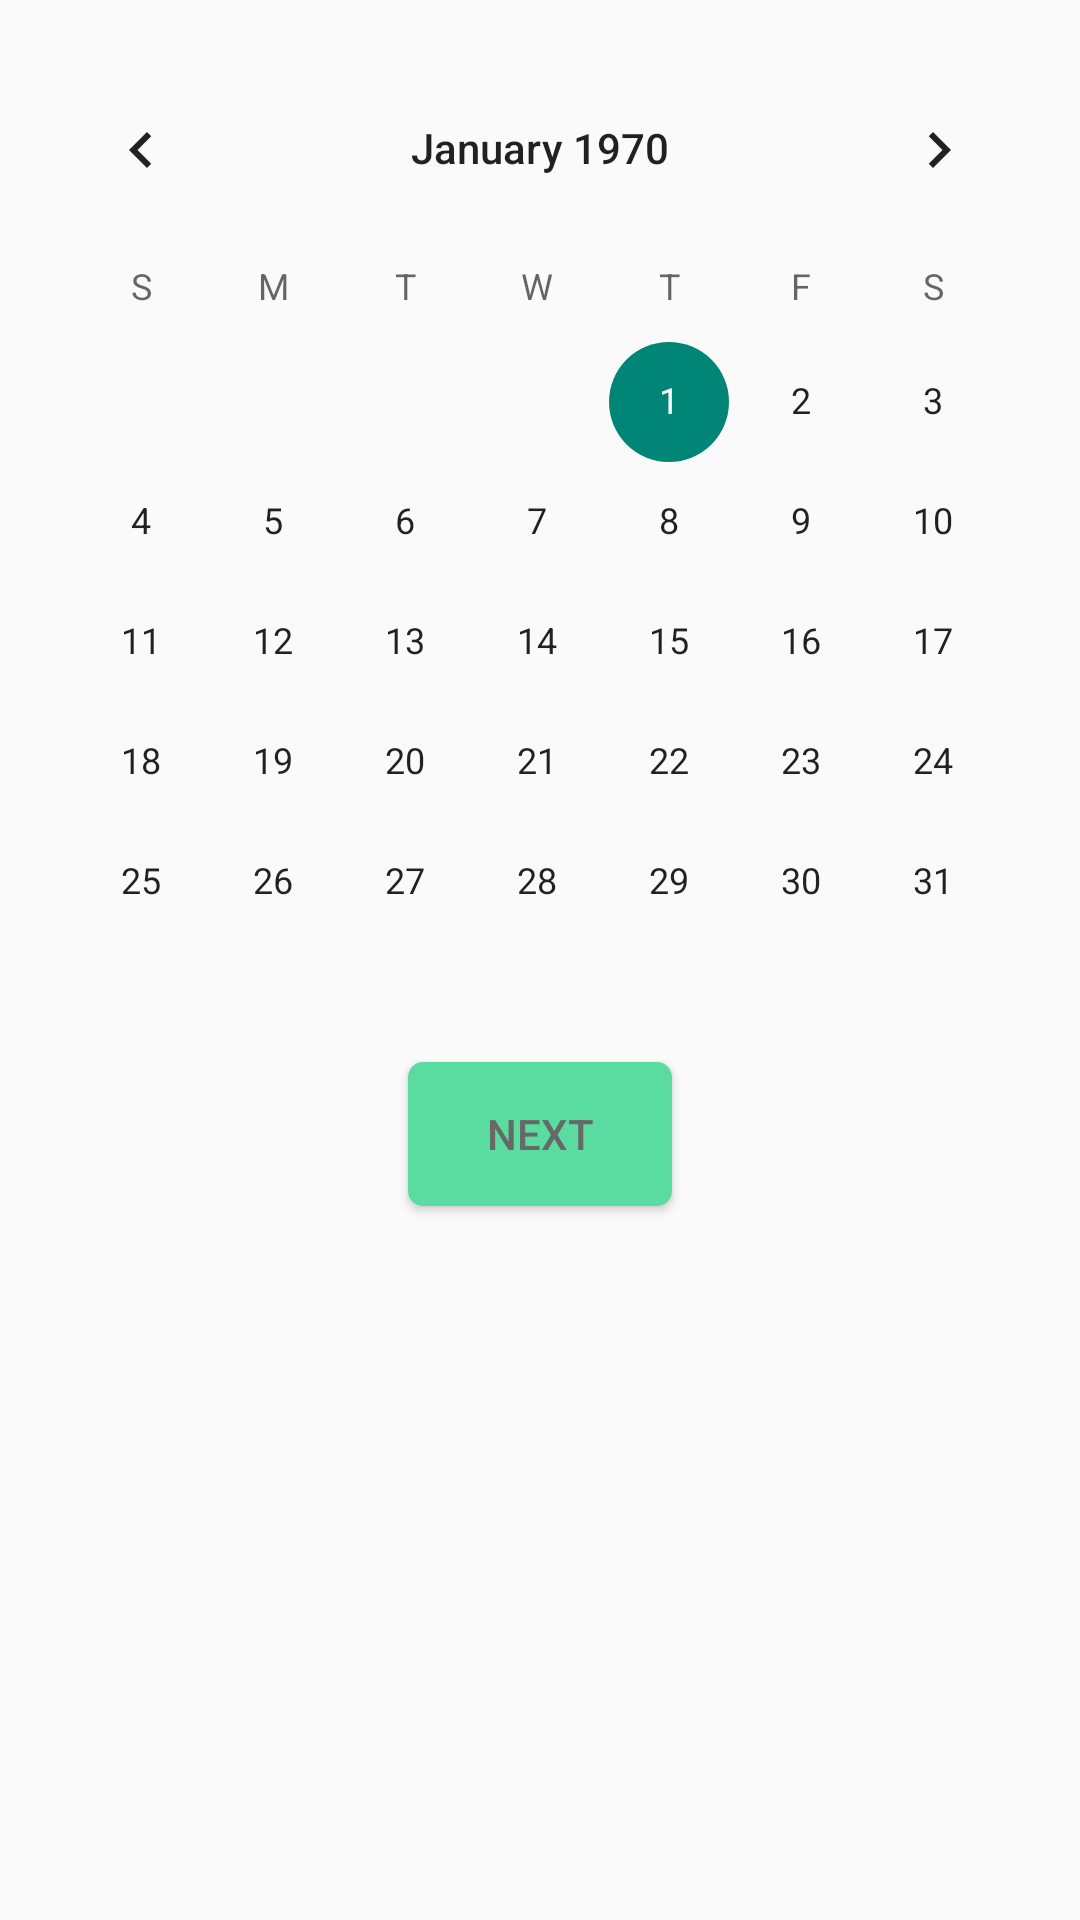

Write the Android layout XML for this screen, with the resource values it uses.
<!-- AndroidManifest.xml: application theme Theme.FitnessCalendar -->
<!-- res/layout/fragment_check_date.xml -->
<?xml version="1.0" encoding="utf-8"?>
<RelativeLayout xmlns:android="http://schemas.android.com/apk/res/android"
    xmlns:tools="http://schemas.android.com/tools"
    android:layout_width="match_parent"
    android:layout_height="match_parent"
    tools:context=".ui.fragment.CheckDateFragment">

    <CalendarView
        android:id="@+id/cv_cd"
        android:layout_width="match_parent"
        android:layout_height="wrap_content"
        android:layout_marginLeft="5dp"
        android:layout_marginTop="16dp"
        android:layout_marginRight="5dp" />

    <Button
        android:id="@+id/bt_cdb"
        android:layout_below="@id/cv_cd"
        android:layout_width="wrap_content"
        android:layout_height="wrap_content"
        android:layout_gravity="center_horizontal"
        android:background="@drawable/bg_login"
        android:textColor="#686868"
        android:layout_centerHorizontal="true"
        android:text="Next" />

</RelativeLayout>
<!-- resources referenced by this layout -->
<resources>
  <!-- drawable bg_login (drawable) -->
  <?xml version="1.0" encoding="utf-8"?>
  <selector xmlns:android="http://schemas.android.com/apk/res/android">
  
      <item android:state_pressed="false">
          <shape>
              <solid android:color="#5ADCA0"/>
              <corners android:radius="5dp"/>
          </shape>
      </item>
      <item android:state_pressed="true">
          <shape>
              <solid android:color="#5CA287"/>
              <corners android:radius="5dp"/>
          </shape>
      </item>
  </selector>
  <style name="Theme.FitnessCalendar" parent="Theme.MaterialComponents.DayNight.DarkActionBar.Bridge">
          
          <item name="colorPrimary">@color/purple_500</item>
          <item name="colorPrimaryVariant">@color/purple_700</item>
          <item name="colorOnPrimary">@color/white</item>
          
          <item name="colorSecondary">@color/teal_200</item>
          <item name="colorSecondaryVariant">@color/teal_700</item>
          <item name="colorOnSecondary">@color/black</item>
          
          <item name="android:statusBarColor">?attr/colorPrimaryVariant</item>
          
      </style>
  <color name="purple_500">#FF6200EE</color>
  <color name="purple_700">#FF3700B3</color>
  <color name="white">#FFFFFFFF</color>
  <color name="teal_200">#FF03DAC5</color>
  <color name="teal_700">#FF018786</color>
  <color name="black">#FF000000</color>
</resources>
